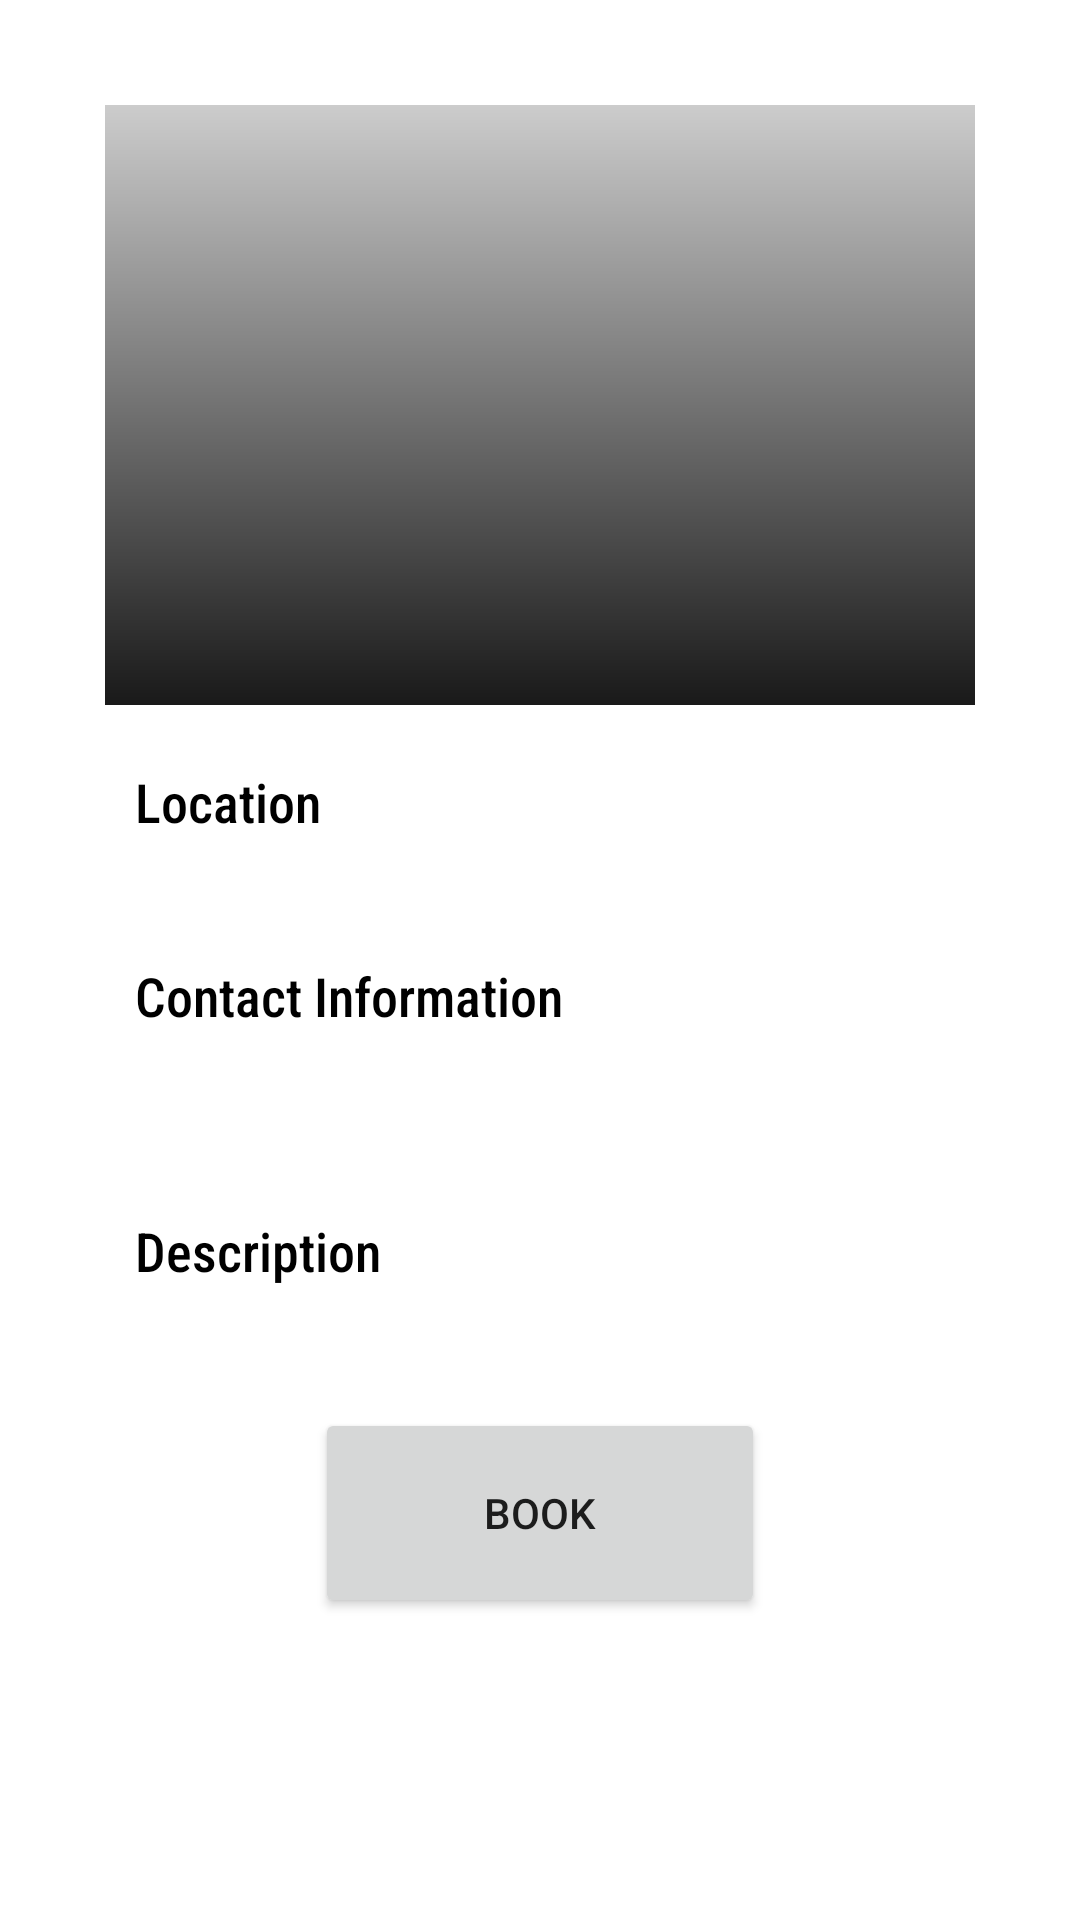

Produce the Android XML layout that renders to this screen, including the resource entries it uses.
<!-- AndroidManifest.xml: application theme Theme.Exotica -->
<!-- res/layout/activity_detail_view.xml -->
<?xml version="1.0" encoding="utf-8"?>
<ScrollView xmlns:android="http://schemas.android.com/apk/res/android"
    xmlns:tools="http://schemas.android.com/tools"
    android:layout_width="fill_parent"
    android:layout_height="fill_parent">
    <RelativeLayout xmlns:android="http://schemas.android.com/apk/res/android"
        android:layout_width="match_parent"
        android:layout_height="match_parent"
        android:padding="35dp">

        <ImageView
            android:id="@+id/ivActivityImage"
            android:layout_width="match_parent"
            android:layout_height="200dp"
            />

        <View
            android:id="@+id/ivActivityGradient"
            android:background="@drawable/activity_detail_view_gradient"
            android:layout_width="match_parent"
            android:layout_height="200dp"
            />

        <TextView
            android:id="@+id/tvActivityName"
            android:fontFamily="sans-serif-condensed"
            android:textSize="25sp"
            android:textColor="@color/white"
            android:layout_width="150dp"
            android:layout_height="wrap_content"
            android:layout_above="@id/tvActivityLocationLabel"
            android:layout_marginBottom="20dp"
            android:layout_marginLeft="20dp"/>

        <TextView
            android:id="@+id/tvActivityPrice"
            android:fontFamily="sans-serif-condensed"
            android:textSize="25sp"
            android:textColor="@color/white"
            android:layout_width="100dp"
            android:layout_height="wrap_content"
            android:layout_toRightOf="@id/tvActivityName"
            android:layout_above="@id/tvActivityLocationLabel"
            android:layout_marginBottom="20dp"
            android:layout_marginLeft="40dp"/>

        <TextView
            android:id="@+id/tvActivityLocationLabel"
            android:text="Location"
            android:fontFamily="sans-serif-condensed-medium"
            android:textSize="18sp"
            android:textColor="@color/black"
            android:layout_width="150dp"
            android:layout_height="wrap_content"
            android:layout_below="@id/ivActivityImage"
            android:layout_marginTop="20dp"
            android:layout_marginLeft="10dp"/>

        <TextView
            android:id="@+id/tvActivityLocation"
            android:fontFamily="sans-serif-light"
            android:textSize="15sp"
            android:textColor="@color/black"
            android:layout_width="150dp"
            android:layout_height="wrap_content"
            android:layout_below="@id/tvActivityLocationLabel"
            android:layout_marginLeft="10dp"/>

        <TextView
            android:id="@+id/tvActivityContactLabel"
            android:text="Contact Information"
            android:fontFamily="sans-serif-condensed-medium"
            android:textSize="18sp"
            android:textColor="@color/black"
            android:layout_width="150dp"
            android:layout_height="wrap_content"
            android:layout_below="@id/tvActivityLocation"
            android:layout_marginTop="20dp"
            android:layout_marginLeft="10dp"/>

        <TextView
            android:id="@+id/tvActivityContactPhone"
            android:fontFamily="sans-serif-light"
            android:textSize="15sp"
            android:textColor="@color/black"
            android:layout_width="200dp"
            android:layout_height="wrap_content"
            android:layout_below="@id/tvActivityContactLabel"
            android:layout_marginLeft="10dp"/>

        <TextView
            android:id="@+id/tvActivityContactEmail"
            android:fontFamily="sans-serif-light"
            android:textSize="15sp"
            android:textColor="@color/black"
            android:layout_width="200dp"
            android:layout_height="wrap_content"
            android:layout_below="@id/tvActivityContactPhone"
            android:layout_marginLeft="10dp"/>

        <TextView
            android:id="@+id/tvActivityDescLabel"
            android:text="Description"
            android:fontFamily="sans-serif-condensed-medium"
            android:textSize="18sp"
            android:textColor="@color/black"
            android:layout_width="150dp"
            android:layout_height="wrap_content"
            android:layout_below="@id/tvActivityContactEmail"
            android:layout_marginTop="20dp"
            android:layout_marginLeft="10dp"/>

        <TextView
            android:id="@+id/tvActivityDesc"
            android:fontFamily="sans-serif-light"
            android:textSize="15sp"
            android:textColor="@color/black"
            android:layout_width="match_parent"
            android:layout_height="wrap_content"
            android:layout_below="@id/tvActivityDescLabel"
            android:layout_marginLeft="10dp"/>

        <Button
            android:id="@+id/btnActivityBook"
            android:text="Book"
            android:layout_width="150dp"
            android:layout_height="70dp"
            android:layout_below="@id/tvActivityDesc"
            android:layout_marginTop="20dp"
            android:layout_centerHorizontal="true"/>
    </RelativeLayout>
</ScrollView>
<!-- resources referenced by this layout -->
<resources>
  <color name="black">#FF000000</color>
  <color name="white">#FFFFFFFF</color>
  <!-- drawable activity_detail_view_gradient (drawable) -->
  <?xml version="1.0" encoding="utf-8"?>
  <shape xmlns:android="http://schemas.android.com/apk/res/android"
      >
      <gradient
          android:type="linear"
          android:angle="90"
          android:startColor="#E6000000"
          android:endColor="#33000000"
          />
  </shape>
  <style name="Theme.Exotica" parent="Theme.MaterialComponents.DayNight.DarkActionBar">
          
          <item name="colorPrimary">@color/purple_500</item>
          <item name="colorPrimaryVariant">@color/purple_700</item>
          <item name="colorOnPrimary">@color/white</item>
          
          <item name="colorSecondary">@color/teal_200</item>
          <item name="colorSecondaryVariant">@color/teal_700</item>
          <item name="colorOnSecondary">@color/black</item>
          
          <item name="android:statusBarColor">?attr/colorPrimaryVariant</item>
          
      </style>
  <color name="purple_500">#FF6200EE</color>
  <color name="purple_700">#FF3700B3</color>
  <color name="teal_200">#FF03DAC5</color>
  <color name="teal_700">#FF018786</color>
</resources>
